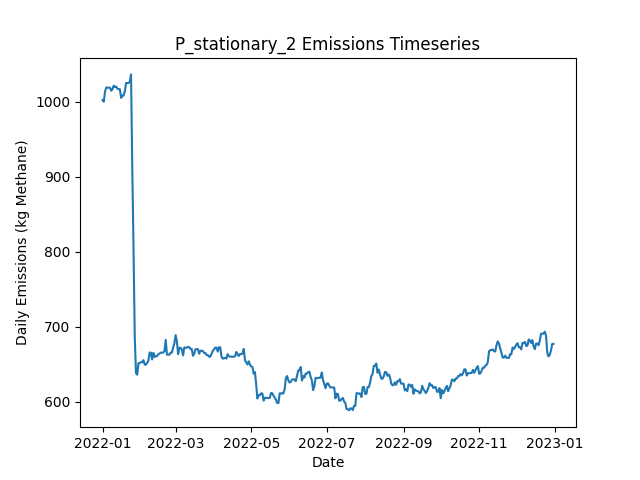

The file beside this chart, header and first rows:
Date, Daily Emissions (Kg Methane), Daily Mitigable Emissions (Kg Methane), Daily Non-Mitigable Emissions (Kg Methan…, Daily Cost ($), Active Leaks, New Leaks, Leaks Repaired, Leaks Naturally Repaired, Leaks Tagged, Daily Repair Cost ($), Daily Natural Repair Cost ($), stationary_mdl_high Deployment Cost ($), stationary_mdl_high Sites flagged for Fo…, stationary_mdl_high Leaks tagged for rep…, stationary_mdl_high Sites Visited, stationary_mdl_high Travel Time (Minutes…, stationary_mdl_high Survey Time (Minutes…, OGI_FU_mdl_high Deployment Cost ($), OGI_FU_mdl_high Sites flagged for Follow…, OGI_FU_mdl_high Leaks tagged for repair, OGI_FU_mdl_high Sites Visited, OGI_FU_mdl_high Travel Time (Minutes), OGI_FU_mdl_high Survey Time (Minutes)
2022-01-01, 1003, 692.9, 309.6, 6030, 370, 373, 0, 1, 0.00000, 0.00000, 200, 6030, 0, , 10, 0, 0, 0.00000, , 0, 0, 0, 0
2022-01-02, 1000, 690.2, 310.1, 30, 370, 1, 0, 1, 0.00000, 0.00000, 200, 30, 0, , 10, 0, 0, 0.00000, , 0, 0, 0, 0
2022-01-03, 1014, 692.9, 321, 30, 373, 3, 0, 0, 0.00000, 0.00000, 0.00000, 30, 0, , 10, 0, 0, 0.00000, , 0, 0, 0, 0
2022-01-04, 1019, 698.3, 321, 30, 375, 2, 0, 0, 0.00000, 0.00000, 0.00000, 30, 0, , 10, 0, 0, 0.00000, , 0, 0, 0, 0
2022-01-05, 1019, 698.3, 321, 30, 375, 0, 0, 0, 0.00000, 0.00000, 0.00000, 30, 0, , 10, 0, 0, 0.00000, , 0, 0, 0, 0
2022-01-06, 1019, 698.1, 321, 30, 374, 1, 0, 2, 0.00000, 0.00000, 400, 30, 0, , 10, 0, 0, 0.00000, , 0, 0, 0, 0
2022-01-07, 1019, 698.1, 321, 30, 374, 0, 0, 0, 0.00000, 0.00000, 0.00000, 30, 0, , 10, 0, 0, 0.00000, , 0, 0, 0, 0
2022-01-08, 1015, 694, 321, 30, 375, 2, 0, 1, 0.00000, 0.00000, 200, 30, 0, , 10, 0, 0, 0.00000, , 0, 0, 0, 0
2022-01-09, 1017, 694, 323, 30, 376, 1, 0, 0, 0.00000, 0.00000, 0.00000, 30, 0, , 10, 0, 0, 0.00000, , 0, 0, 0, 0
2022-01-10, 1022, 687.8, 333.9, 1030, 376, 2, 0, 2, 28, 0.00000, 400, 30, 10, , 10, 0, 0, 1000, , 28, 3, 120, 360
2022-01-11, 1020, 688, 331.9, 1030, 376, 1, 0, 0, 22, 0.00000, 0.00000, 30, 0, , 10, 0, 0, 1000, , 22, 3, 120, 360
2022-01-12, 1021, 688.7, 331.9, 1030, 378, 2, 0, 0, 22, 0.00000, 0.00000, 30, 0, , 10, 0, 0, 1000, , 22, 3, 120, 360
2022-01-13, 1018, 684.4, 333.2, 530, 376, 1, 0, 2, 8, 0.00000, 400, 30, 0, , 10, 0, 0, 500, , 8, 1, 30, 120
2022-01-14, 1017, 684, 333.2, 30, 375, 1, 0, 2, 0.00000, 0.00000, 400, 30, 0, , 10, 0, 0, 0.00000, , 0, 0, 0, 0
2022-01-15, 1017, 684.2, 332.8, 30, 375, 1, 0, 0, 0.00000, 0.00000, 0.00000, 30, 0, , 10, 0, 0, 0.00000, , 0, 0, 0, 0
2022-01-16, 1005, 681.5, 323.8, 30, 373, 0, 0, 1, 0.00000, 0.00000, 200, 30, 0, , 10, 0, 0, 0.00000, , 0, 0, 0, 0
2022-01-17, 1009, 684.2, 324.5, 30, 375, 2, 0, 0, 0.00000, 0.00000, 0.00000, 30, 0, , 10, 0, 0, 0.00000, , 0, 0, 0, 0
2022-01-18, 1008, 684, 324.5, 30, 374, 0, 0, 1, 0.00000, 0.00000, 200, 30, 0, , 10, 0, 0, 0.00000, , 0, 0, 0, 0
2022-01-19, 1014, 690, 324.5, 1030, 375, 1, 0, 0, 27, 0.00000, 0.00000, 30, 10, , 10, 0, 0, 1000, , 27, 3, 120, 360
2022-01-20, 1025, 700.7, 324.5, 1030, 376, 2, 0, 1, 23, 0.00000, 200, 30, 0, , 10, 0, 0, 1000, , 23, 3, 120, 360
2022-01-21, 1025, 700.7, 324.5, 1030, 376, 0, 0, 0, 22, 0.00000, 0.00000, 30, 0, , 10, 0, 0, 1000, , 22, 3, 120, 360
2022-01-22, 1025, 700.7, 324.5, 530, 376, 0, 0, 0, 8, 0.00000, 0.00000, 30, 0, , 10, 0, 0, 500, , 8, 1, 30, 120
2022-01-23, 1027, 702.3, 324.5, 30, 377, 2, 0, 1, 0.00000, 0.00000, 200, 30, 0, , 10, 0, 0, 0.00000, , 0, 0, 0, 0
2022-01-24, 1037, 708.3, 328.4, 30, 380, 3, 0, 0, 0.00000, 0.00000, 0.00000, 30, 0, , 10, 0, 0, 0.00000, , 0, 0, 0, 0
2022-01-25, 912.3, 584.1, 328.2, 4230, 357, 0, 21, 1, 0.00000, 4200, 200, 30, 0, , 10, 0, 0, 0.00000, , 0, 0, 0, 0
2022-01-26, 805.9, 477.7, 328.2, 3230, 341, 0, 16, 0, 0.00000, 3200, 0.00000, 30, 0, , 10, 0, 0, 0.00000, , 0, 0, 0, 0
2022-01-27, 687.1, 358.9, 328.2, 4030, 320, 0, 20, 1, 0.00000, 4000, 200, 30, 0, , 10, 0, 0, 0.00000, , 0, 0, 0, 0
2022-01-28, 638.2, 311.9, 326.2, 2430, 312, 1, 7, 1, 10, 1400, 200, 30, 10, , 10, 0, 0, 1000, , 10, 3, 120, 360
2022-01-29, 636.2, 311.9, 324.3, 1030, 311, 0, 0, 0, 8, 0.00000, 0.00000, 30, 0, , 10, 0, 0, 1000, , 8, 3, 120, 360
2022-01-30, 651.6, 325.3, 326.2, 1030, 312, 3, 0, 2, 7, 0.00000, 400, 30, 0, , 10, 0, 0, 1000, , 7, 3, 120, 360
2022-01-31, 651.6, 325.3, 326.2, 530, 312, 0, 0, 0, 2, 0.00000, 0.00000, 30, 0, , 10, 0, 0, 500, , 2, 1, 30, 120
2022-02-01, 652.9, 328, 324.9, 30, 311, 1, 0, 0, 0.00000, 0.00000, 0.00000, 30, 0, , 10, 0, 0, 0.00000, , 0, 0, 0, 0
2022-02-02, 652.9, 328, 324.9, 30, 311, 0, 0, 0, 0.00000, 0.00000, 0.00000, 30, 0, , 10, 0, 0, 0.00000, , 0, 0, 0, 0
2022-02-03, 655.6, 330.7, 324.9, 30, 312, 1, 0, 0, 0.00000, 0.00000, 0.00000, 30, 0, , 10, 0, 0, 0.00000, , 0, 0, 0, 0
2022-02-04, 649.6, 324.7, 324.9, 230, 311, 0, 1, 0, 0.00000, 200, 0.00000, 30, 0, , 10, 0, 0, 0.00000, , 0, 0, 0, 0
2022-02-05, 649.6, 324.7, 324.9, 30, 311, 0, 0, 0, 0.00000, 0.00000, 0.00000, 30, 0, , 10, 0, 0, 0.00000, , 0, 0, 0, 0
2022-02-06, 652.2, 327.4, 324.9, 1030, 312, 1, 0, 0, 10, 0.00000, 0.00000, 30, 10, , 10, 0, 0, 1000, , 10, 3, 120, 360
2022-02-07, 654.7, 330, 324.7, 1030, 312, 1, 0, 0, 9, 0.00000, 0.00000, 30, 0, , 10, 0, 0, 1000, , 9, 3, 120, 360
2022-02-08, 665.7, 332.7, 332.9, 1030, 314, 3, 0, 0, 7, 0.00000, 0.00000, 30, 0, , 10, 0, 0, 1000, , 7, 3, 120, 360
2022-02-09, 665.7, 332.7, 332.9, 530, 314, 0, 0, 0, 2, 0.00000, 0.00000, 30, 0, , 10, 0, 0, 500, , 2, 1, 30, 120
2022-02-10, 656.5, 332.5, 324, 30, 312, 0, 0, 1, 0.00000, 0.00000, 200, 30, 0, , 10, 0, 0, 0.00000, , 0, 0, 0, 0
2022-02-11, 665.4, 340.8, 324.7, 30, 314, 2, 0, 0, 0.00000, 0.00000, 0.00000, 30, 0, , 10, 0, 0, 0.00000, , 0, 0, 0, 0
2022-02-12, 659.8, 335.2, 324.7, 230, 314, 1, 1, 0, 0.00000, 200, 0.00000, 30, 0, , 10, 0, 0, 0.00000, , 0, 0, 0, 0
2022-02-13, 661, 336.7, 324.2, 30, 314, 2, 0, 1, 0.00000, 0.00000, 200, 30, 0, , 10, 0, 0, 0.00000, , 0, 0, 0, 0
2022-02-14, 660.9, 335.2, 325.8, 230, 313, 2, 1, 1, 0.00000, 200, 200, 30, 0, , 10, 0, 0, 0.00000, , 0, 0, 0, 0
2022-02-15, 663.6, 337.9, 325.8, 1030, 314, 1, 0, 0, 10, 0.00000, 0.00000, 30, 10, , 10, 0, 0, 1000, , 10, 3, 120, 360
2022-02-16, 664.3, 337.9, 326.4, 1030, 315, 1, 0, 0, 10, 0.00000, 0.00000, 30, 0, , 10, 0, 0, 1000, , 10, 3, 120, 360
2022-02-17, 665.6, 339.4, 326.2, 1030, 315, 1, 0, 0, 7, 0.00000, 0.00000, 30, 0, , 10, 0, 0, 1000, , 7, 3, 120, 360
2022-02-18, 665.6, 339.4, 326.2, 530, 315, 0, 0, 0, 2, 0.00000, 0.00000, 30, 0, , 10, 0, 0, 500, , 2, 1, 30, 120
2022-02-19, 665.6, 339.4, 326.2, 30, 315, 0, 0, 0, 0.00000, 0.00000, 0.00000, 30, 0, , 10, 0, 0, 0.00000, , 0, 0, 0, 0
2022-02-20, 667.6, 341.4, 326.2, 30, 318, 3, 0, 0, 0.00000, 0.00000, 0.00000, 30, 0, , 10, 0, 0, 0.00000, , 0, 0, 0, 0
2022-02-21, 682.6, 347.5, 335.1, 30, 320, 2, 0, 0, 0.00000, 0.00000, 0.00000, 30, 0, , 10, 0, 0, 0.00000, , 0, 0, 0, 0
2022-02-22, 662.9, 328.2, 334.7, 630, 316, 1, 3, 1, 0.00000, 600, 200, 30, 0, , 10, 0, 0, 0.00000, , 0, 0, 0, 0
2022-02-23, 662.9, 328.2, 334.7, 30, 316, 0, 0, 0, 0.00000, 0.00000, 0.00000, 30, 0, , 10, 0, 0, 0.00000, , 0, 0, 0, 0
2022-02-24, 662.9, 328.2, 334.7, 1030, 316, 0, 0, 0, 10, 0.00000, 0.00000, 30, 10, , 10, 0, 0, 1000, , 10, 3, 120, 360
2022-02-25, 665.6, 330.9, 334.7, 1030, 317, 1, 0, 0, 9, 0.00000, 0.00000, 30, 0, , 10, 0, 0, 1000, , 9, 3, 120, 360
2022-02-26, 665.6, 330.9, 334.7, 1030, 317, 2, 0, 2, 7, 0.00000, 400, 30, 0, , 10, 0, 0, 1000, , 7, 3, 120, 360
2022-02-27, 672.5, 337, 335.6, 530, 320, 3, 0, 0, 2, 0.00000, 0.00000, 30, 0, , 10, 0, 0, 500, , 2, 1, 30, 120
2022-02-28, 678.1, 341.9, 336.3, 30, 323, 3, 0, 0, 0.00000, 0.00000, 0.00000, 30, 0, , 10, 0, 0, 0.00000, , 0, 0, 0, 0
2022-03-01, 689.1, 344.6, 344.5, 30, 325, 2, 0, 0, 0.00000, 0.00000, 0.00000, 30, 0, , 10, 0, 0, 0.00000, , 0, 0, 0, 0
... 305 more rows
